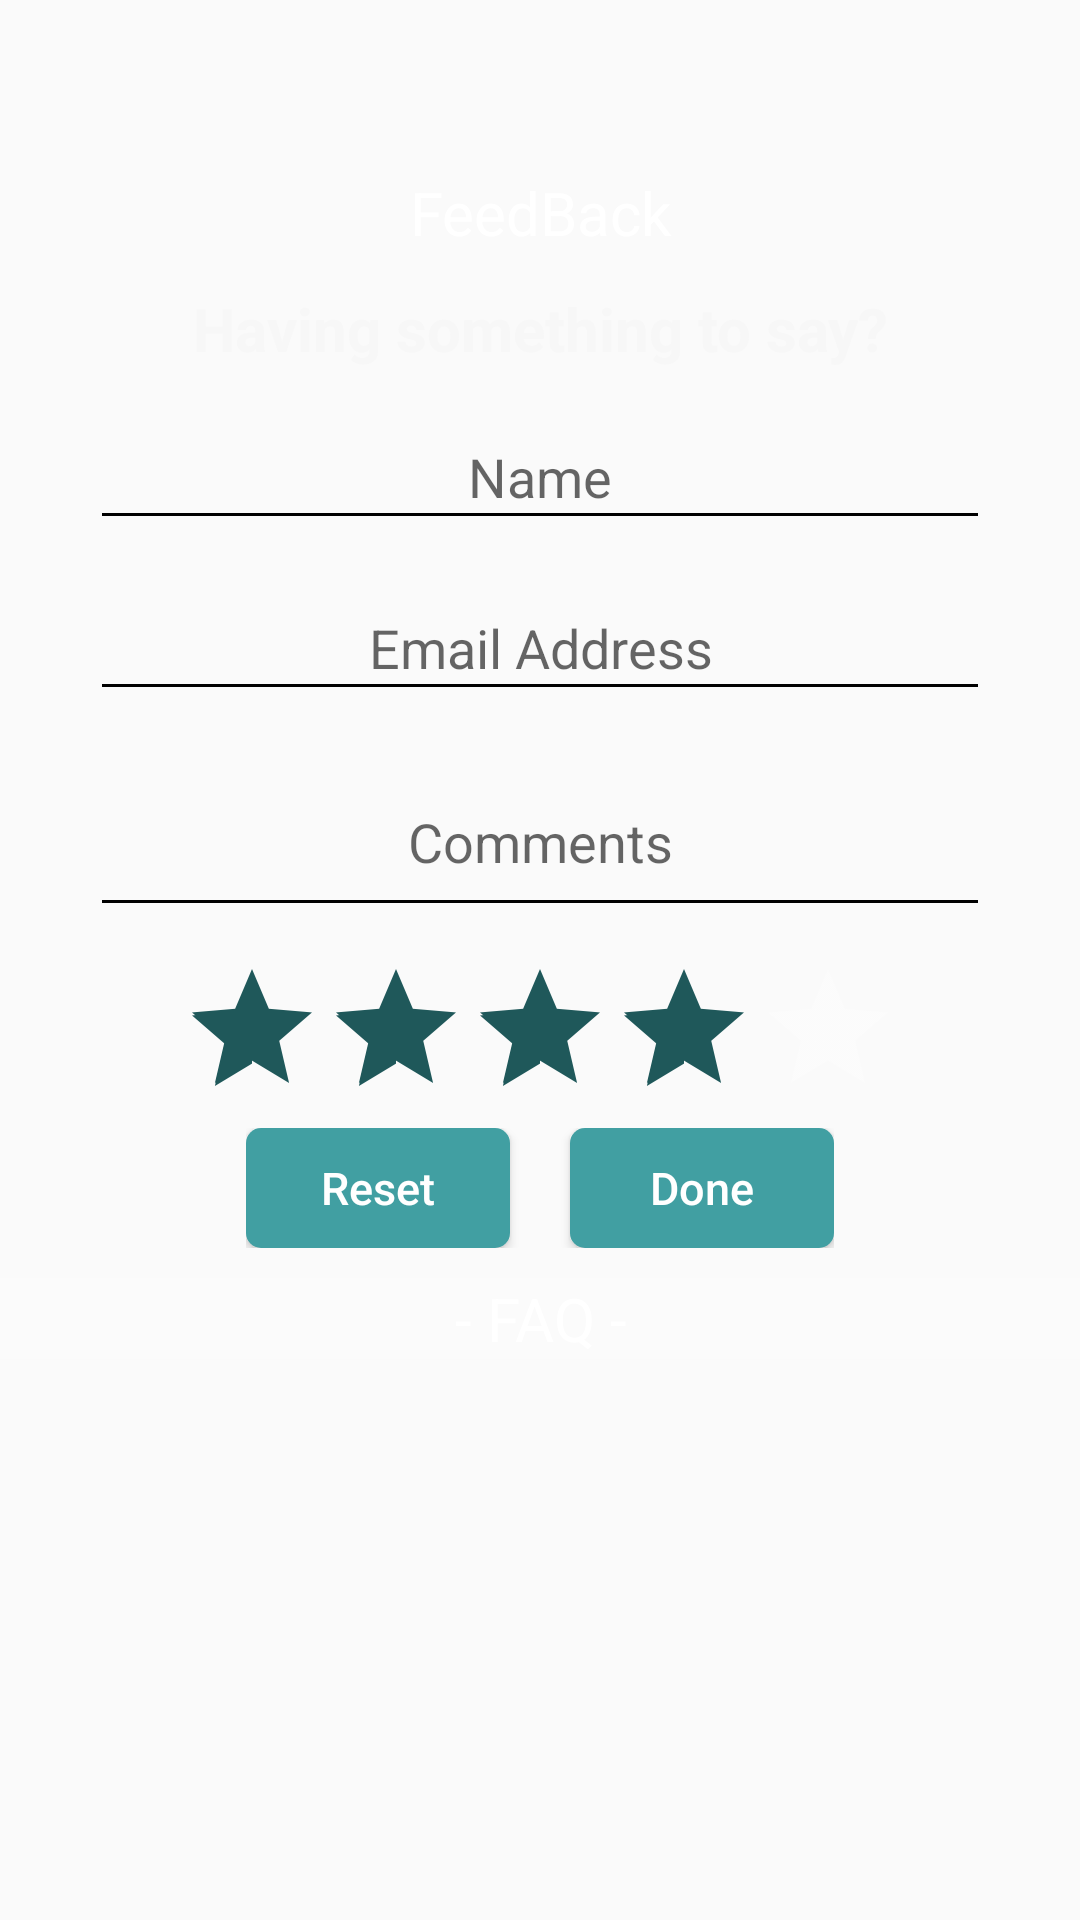

Here is an Android app screen rendered from its layout file. Give the layout XML and the strings, colors and styles it references.
<!-- AndroidManifest.xml: application theme AppTheme -->
<!-- res/layout/activity_feedback.xml -->
<?xml version="1.0" encoding="utf-8"?>
<LinearLayout xmlns:android="http://schemas.android.com/apk/res/android"
    xmlns:tools="http://schemas.android.com/tools"
    android:layout_width="match_parent"
    android:layout_height="match_parent"
    android:orientation="vertical"
    android:background="@drawable/testingbg"
    android:paddingTop="?attr/actionBarSize"
    tools:context="com.example.dennislam.myapplication.activity.FeedbackActivity">
    <TextView
        android:layout_width="match_parent"
        android:layout_height="30dp"
        android:gravity="center"
        android:theme="@style/titleBar"
        android:text="@string/feedback"
        android:textSize="20sp"
        android:textColor="#FFFFFF"/>
    <TextView
        android:layout_marginTop="10dp"
        android:layout_width="match_parent"
        android:layout_height="wrap_content"
        android:text="@string/faq_title"
        android:textSize="20sp"
        android:textStyle="bold"
        android:textColor="#F7F7F7"
        android:layout_gravity="center"
        android:gravity="center"/>

    <EditText
        android:layout_marginTop="12dp"
        android:id="@+id/nameField"
        android:layout_width="300dp"
        android:layout_height="45dp"
        android:hint="@string/faq_name"
        android:layout_gravity="center"
        android:gravity="center"
        android:backgroundTint="#000000"/>

    <EditText
        android:id="@+id/emailField"
        android:layout_width="300dp"
        android:layout_height="45dp"
        android:hint="@string/faq_email"
        android:layout_marginTop="12dp"
        android:layout_gravity="center"
        android:gravity="center"
        android:backgroundTint="#000000"/>

    <EditText
        android:id="@+id/commentField"
        android:layout_width="300dp"
        android:layout_height="60dp"
        android:hint="@string/faq_comments"
        android:layout_marginTop="12dp"
        android:layout_gravity="center"
        android:gravity="center"
        android:backgroundTint="#000000" />

    <LinearLayout
        android:layout_width="wrap_content"
        android:layout_height="wrap_content"
        android:layout_gravity="center"
        android:orientation="horizontal">

        <RatingBar
            android:theme="@style/RatingBar"
            android:layout_width="match_parent"
            android:layout_height="wrap_content"
            android:id="@+id/feedbackRating"
            android:paddingTop="10dp"
            android:rating="4"
            android:stepSize="1"/>

    </LinearLayout>

    <LinearLayout
        android:layout_width="wrap_content"
        android:layout_height="wrap_content"
        android:layout_gravity="center"
        android:orientation="horizontal">

        <Button
            android:id="@+id/resetFeedback"
            android:layout_width="wrap_content"
            android:layout_height="40dp"
            android:text="@string/faq_btnR"
            android:textAllCaps="false"
            android:textSize="15sp"
            android:layout_marginRight="20dp"
            android:background="@drawable/button_style2"
            android:textColor="#FFFFFF"/>

        <Button
            android:id="@+id/submitFeedback"
            android:layout_width="wrap_content"
            android:layout_height="40dp"
            android:text="@string/faq_btnD"
            android:textAllCaps="false"
            android:textSize="15sp"
            android:background="@drawable/button_style2"
            android:textColor="#FFFFFF"/>


    </LinearLayout>

    <TextView
        android:layout_width="match_parent"
        android:layout_height="wrap_content"
        android:text="- FAQ -"
        android:layout_marginTop="10dp"
        android:gravity="center"
        android:textSize="20sp"
        android:background="#18FFFFFF"
        android:textColor="#FFFFFF"/>

    <ExpandableListView
        android:id="@+id/expandableListView"
        android:layout_width="match_parent"
        android:layout_height="match_parent"
        android:indicatorLeft="?android:attr/expandableListPreferredItemIndicatorLeft"
        android:divider="@android:color/darker_gray"
        android:dividerHeight="0.5dp"/>


</LinearLayout>
<!-- resources referenced by this layout -->
<resources>
  <!-- drawable button_style2 (drawable) -->
  <?xml version="1.0" encoding="utf-8"?>
  <shape xmlns:android="http://schemas.android.com/apk/res/android" android:shape="rectangle" >
      <corners
          android:radius="5dp"
          />
      <solid
          android:color="#419FA2"
          />
  </shape>
  <string name="faq_btnD">Done</string>
  <string name="faq_btnR">Reset</string>
  <string name="faq_comments">Comments</string>
  <string name="faq_email">Email Address</string>
  <string name="faq_name">Name</string>
  <string name="faq_title">Having something to say?</string>
  <string name="feedback">FeedBack</string>
  <style name="RatingBar" parent="Theme.AppCompat">
          <item name="colorControlNormal">#FFFFFF</item>
          <item name="colorControlActivated">#1F585A</item>
      </style>
  <style name="AppTheme" parent="Theme.AppCompat.Light.NoActionBar">
          
          <item name="colorPrimary">@color/colorPrimary</item>
          <item name="colorPrimaryDark">@color/colorPrimaryDark</item>
          <item name="colorAccent">@color/colorAccent</item>
          <item name="windowNoTitle">true</item>
      </style>
  <!-- not gathered from this repository: default colours our renderer supplied (Android Studio template values) -->
  <color name="colorPrimary">#FF6200EE</color>
  <color name="colorPrimaryDark">#FF3700B3</color>
  <color name="colorAccent">#FF03DAC5</color>
</resources>
